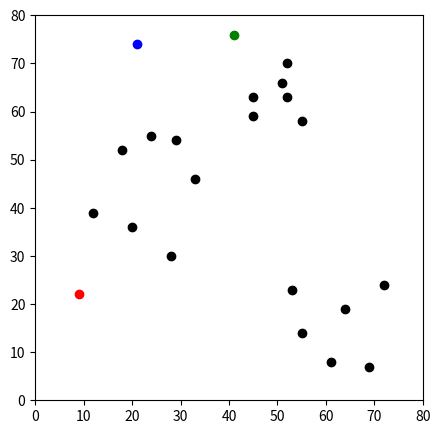
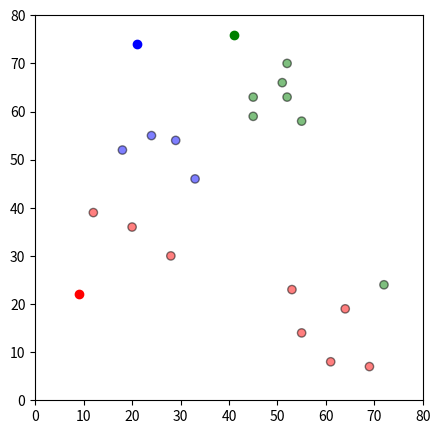
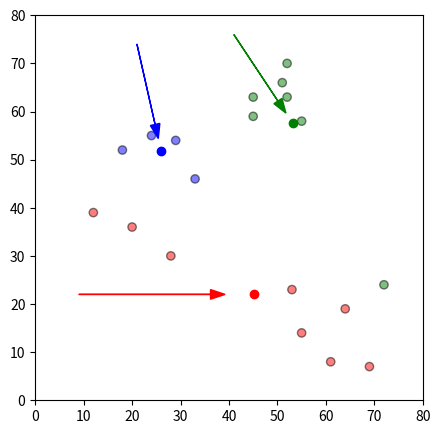
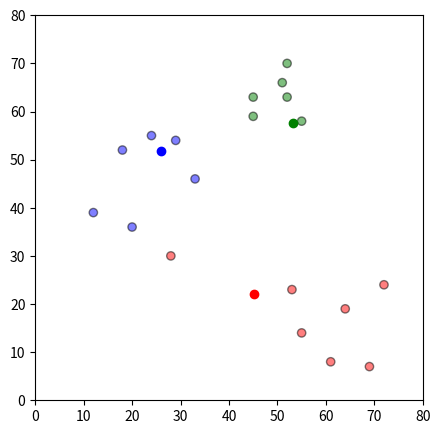
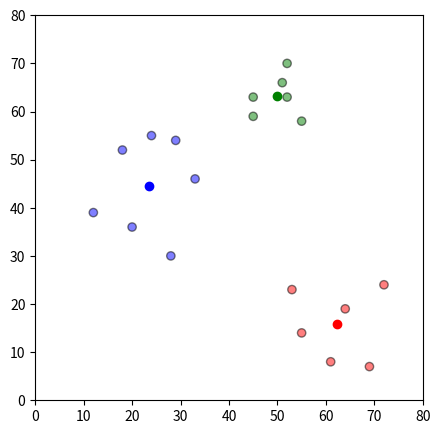

These charts were generated, in order, by the following Python code:
### Import libraries
import numpy as np
import pandas as pd
import matplotlib.pyplot as plt

### Initial Stage

df = pd.DataFrame({
    'x': [12, 20, 28, 18, 29, 33, 24, 45, 45, 52, 51, 52, 55, 53, 55, 61, 64, 69, 72],
    'y': [39, 36, 30, 52, 54, 46, 55, 59, 63, 70, 66, 63, 58, 23, 14, 8, 19, 7, 24]
})

np.random.seed(300)
k = 3
centroids = {i + 1: [np.random.randint(0, 80), np.random.randint(0, 80)] for i in range(k)} # centroids[i] = [x, y]

fig = plt.figure(figsize=(5, 5))
plt.scatter(df['x'], df['y'], color='k')
colors = {1: 'b', 2: 'r', 3: 'g'}
for i in centroids.keys():
    plt.scatter(*centroids[i], color=colors[i])
plt.xlim(0, 80)
plt.ylim(0, 80)

### Assignment Stage

def assignment(df, centroids):
    for i in centroids.keys():
        # sqrt((x1 - x2)^2 - (y1 - y2)^2)
        df['distance_from_{}'.format(i)] = (
            np.sqrt(
                (df['x'] - centroids[i][0]) ** 2
                + (df['y'] - centroids[i][1]) ** 2
            )
        )
    centroid_distance_cols = ['distance_from_{}'.format(i) for i in centroids.keys()]
    df['closest'] = df.loc[:, centroid_distance_cols].idxmin(axis=1)
    df['closest'] = df['closest'].map(lambda x: int(x.lstrip('distance_from_')))
    df['color'] = df['closest'].map(lambda x: colors[x])
    return df


df = assignment(df, centroids)

fig = plt.figure(figsize=(5, 5))
plt.scatter(df['x'], df['y'], color=df['color'], alpha=0.5, edgecolor='k')
for i in centroids.keys():
    plt.scatter(*centroids[i], color=colors[i])
plt.xlim(0, 80)
plt.ylim(0, 80)


### Update Stage

import copy

old_centroids = copy.deepcopy(centroids)

def update(k):
    for i in centroids.keys():
        centroids[i][0] = np.mean(df[df['closest'] == i]['x'])
        centroids[i][1] = np.mean(df[df['closest'] == i]['y'])
    return k

centroids = update(centroids)

fig = plt.figure(figsize=(5, 5))
ax = plt.axes()
plt.scatter(df['x'], df['y'], color=df['color'], alpha=0.5, edgecolor='k')
for i in centroids.keys():
    plt.scatter(*centroids[i], color=colors[i])
plt.xlim(0, 80)
plt.ylim(0, 80)
for i in old_centroids.keys():
    old_x = old_centroids[i][0]
    old_y = old_centroids[i][1]
    dx = (centroids[i][0] - old_centroids[i][0]) * 0.75
    dy = (centroids[i][1] - old_centroids[i][1]) * 0.75
    ax.arrow(old_x, old_y, dx, dy, head_width=2, head_length=3, fc=colors[i], ec=colors[i])


### Repeat Assigment Stage

df = assignment(df, centroids)

# Plot results
fig = plt.figure(figsize=(5, 5))
plt.scatter(df['x'], df['y'], color=df['color'], alpha=0.5, edgecolor='k')
for i in centroids.keys():
    plt.scatter(*centroids[i], color=colors[i])
plt.xlim(0, 80)
plt.ylim(0, 80)

### Continue until all assigned centroids no longer move

while True:
    closest_centroids = df['closest'].copy(deep=True)
    centroids = update(centroids)
    df = assignment(df, centroids)
    if closest_centroids.equals(df['closest']):
        break

fig = plt.figure(figsize=(5, 5))
plt.scatter(df['x'], df['y'], color=df['color'], alpha=0.5, edgecolor='k')
for i in centroids.keys():
    plt.scatter(*centroids[i], color=colors[i])
plt.xlim(0, 80)
plt.ylim(0, 80)
plt.show()
